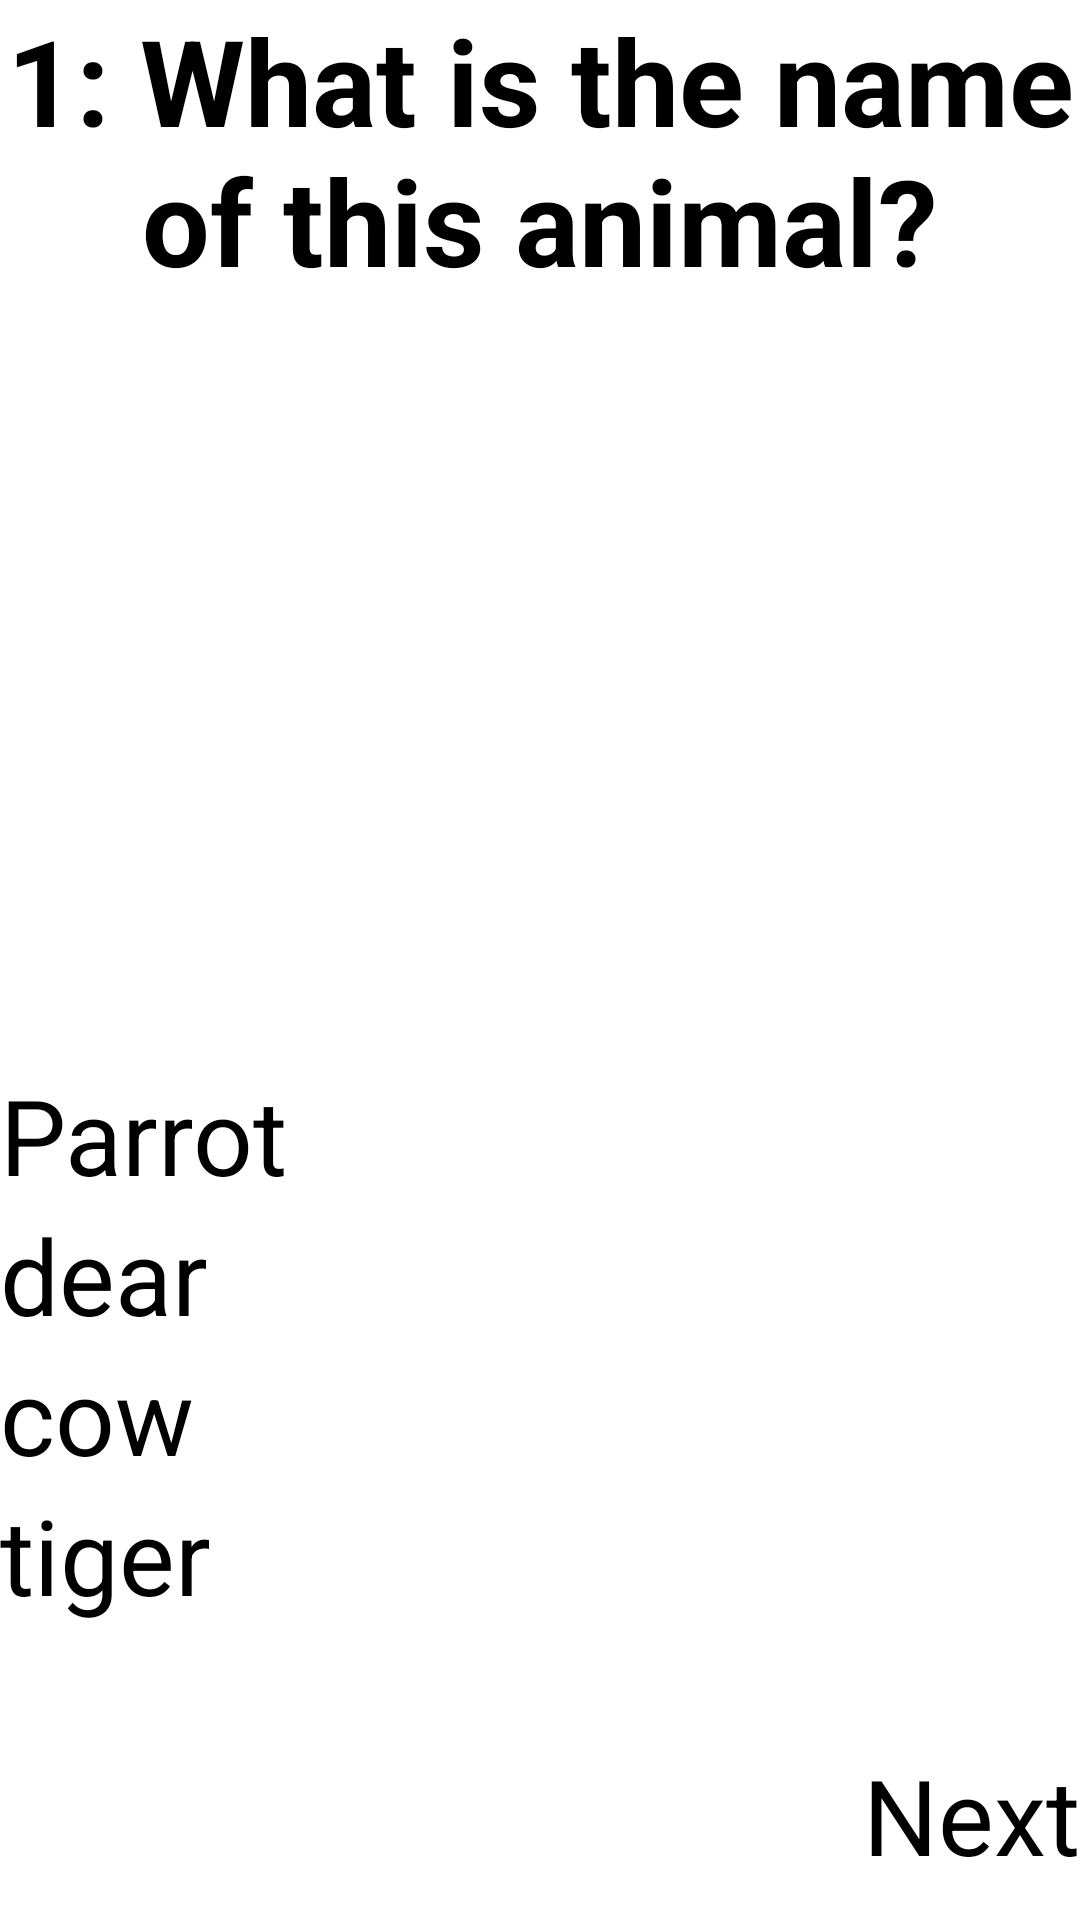

Android layout source for this screen:
<!-- AndroidManifest.xml: application theme Theme.Lab_project -->
<!-- res/layout/activity_news.xml -->
<?xml version="1.0" encoding="utf-8"?>
<LinearLayout xmlns:android="http://schemas.android.com/apk/res/android"
    xmlns:app="http://schemas.android.com/apk/res-auto"
    xmlns:tools="http://schemas.android.com/tools"
    android:layout_width="match_parent"
    android:layout_height="match_parent"
    android:orientation="vertical"
    tools:context=".NewsActivity">

    <TextView
        android:id="@+id/ques1TextviewID"
        android:layout_width="match_parent"
        android:layout_height="wrap_content"
        android:layout_marginBottom="35sp"
        android:gravity="center"
        android:text="1: What is the name of this animal?"
        android:textSize="40sp"
        android:textStyle="bold" />

    <ImageView
        android:id="@+id/imageView"
        android:layout_width="match_parent"
        android:layout_height="220dp"
        android:src="@drawable/parrot2" />

    <RadioGroup
        android:id="@+id/ques1RadioGroupID"
        android:layout_width="match_parent"
        android:layout_height="wrap_content">

        <RadioButton
            android:id="@+id/ques1RadioBtn1ID"
            android:layout_width="match_parent"
            android:layout_height="wrap_content"
            android:text="Parrot"
            android:textSize="35sp" />

        <RadioButton
            android:id="@+id/ques1RadioBtn2ID"
            android:layout_width="match_parent"
            android:layout_height="wrap_content"
            android:text="dear"
            android:textSize="35sp" />

        <RadioButton
            android:id="@+id/ques1RadioBtn3ID1"
            android:layout_width="match_parent"
            android:layout_height="wrap_content"
            android:text="cow"
            android:textSize="35sp" />

        <RadioButton
            android:id="@+id/ques1RadioBtn3ID"
            android:layout_width="match_parent"
            android:layout_height="wrap_content"
            android:text="tiger"
            android:textSize="35sp" />
    </RadioGroup>

    <Button
        android:id="@+id/quesnextBtnID"
        android:layout_width="wrap_content"
        android:layout_height="wrap_content"
        android:layout_gravity="right"
        android:layout_marginTop="40sp"
        android:text="Next"
        android:onClick="nextFunction"
        android:textSize="35sp" />

</LinearLayout>
<!-- resources referenced by this layout -->
<resources>

</resources>
